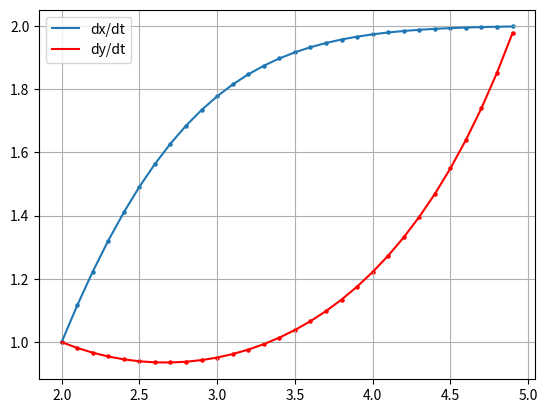

Here is the Python script that generated this plot:
import matplotlib.pyplot as plt

x = [2, 2.1, 2.2, 2.3, 2.4, 2.5, 2.6, 2.7, 2.8, 2.9, 3, 3.1, 3.2, 3.3, 3.4, 3.5, 3.6, 3.7, 3.8, 3.9, 4, 4.1, 4.2, 4.3, 4.4, 4.5, 4.6, 4.7, 4.8, 4.9]
y1 = [1, 1.11574, 1.22275, 1.32091, 1.41022, 1.49084, 1.56308, 1.62731, 1.68399, 1.73366, 1.77687, 1.81418, 1.84618, 1.87343, 1.89648, 1.91584, 1.93198, 1.94536, 1.95637, 1.96537, 1.97267, 1.97857, 1.98329, 1.98705, 1.99003, 1.99236, 1.99419, 1.9956, 1.99669, 1.99753]

y2 = [1, 0.98167, 0.966572, 0.954565, 0.945539, 0.939413, 0.936131, 0.935663, 0.938005, 0.943178, 0.951229, 0.962232, 0.976286, 0.993521, 1.0141, 1.03821, 1.06609, 1.09801, 1.13428, 1.17527, 1.2214, 1.27316, 1.33109, 1.39585, 1.46815, 1.54883, 1.63886, 1.73933, 1.85151, 1.97684]

plt.plot(x, y1, label='dx/dt')
plt.scatter(x,y1, s=5)
plt.plot(x, y2, c='red', label='dy/dt')
plt.scatter(x, y2, c='red',s=5)
plt.grid()
plt.legend()
plt.show()
